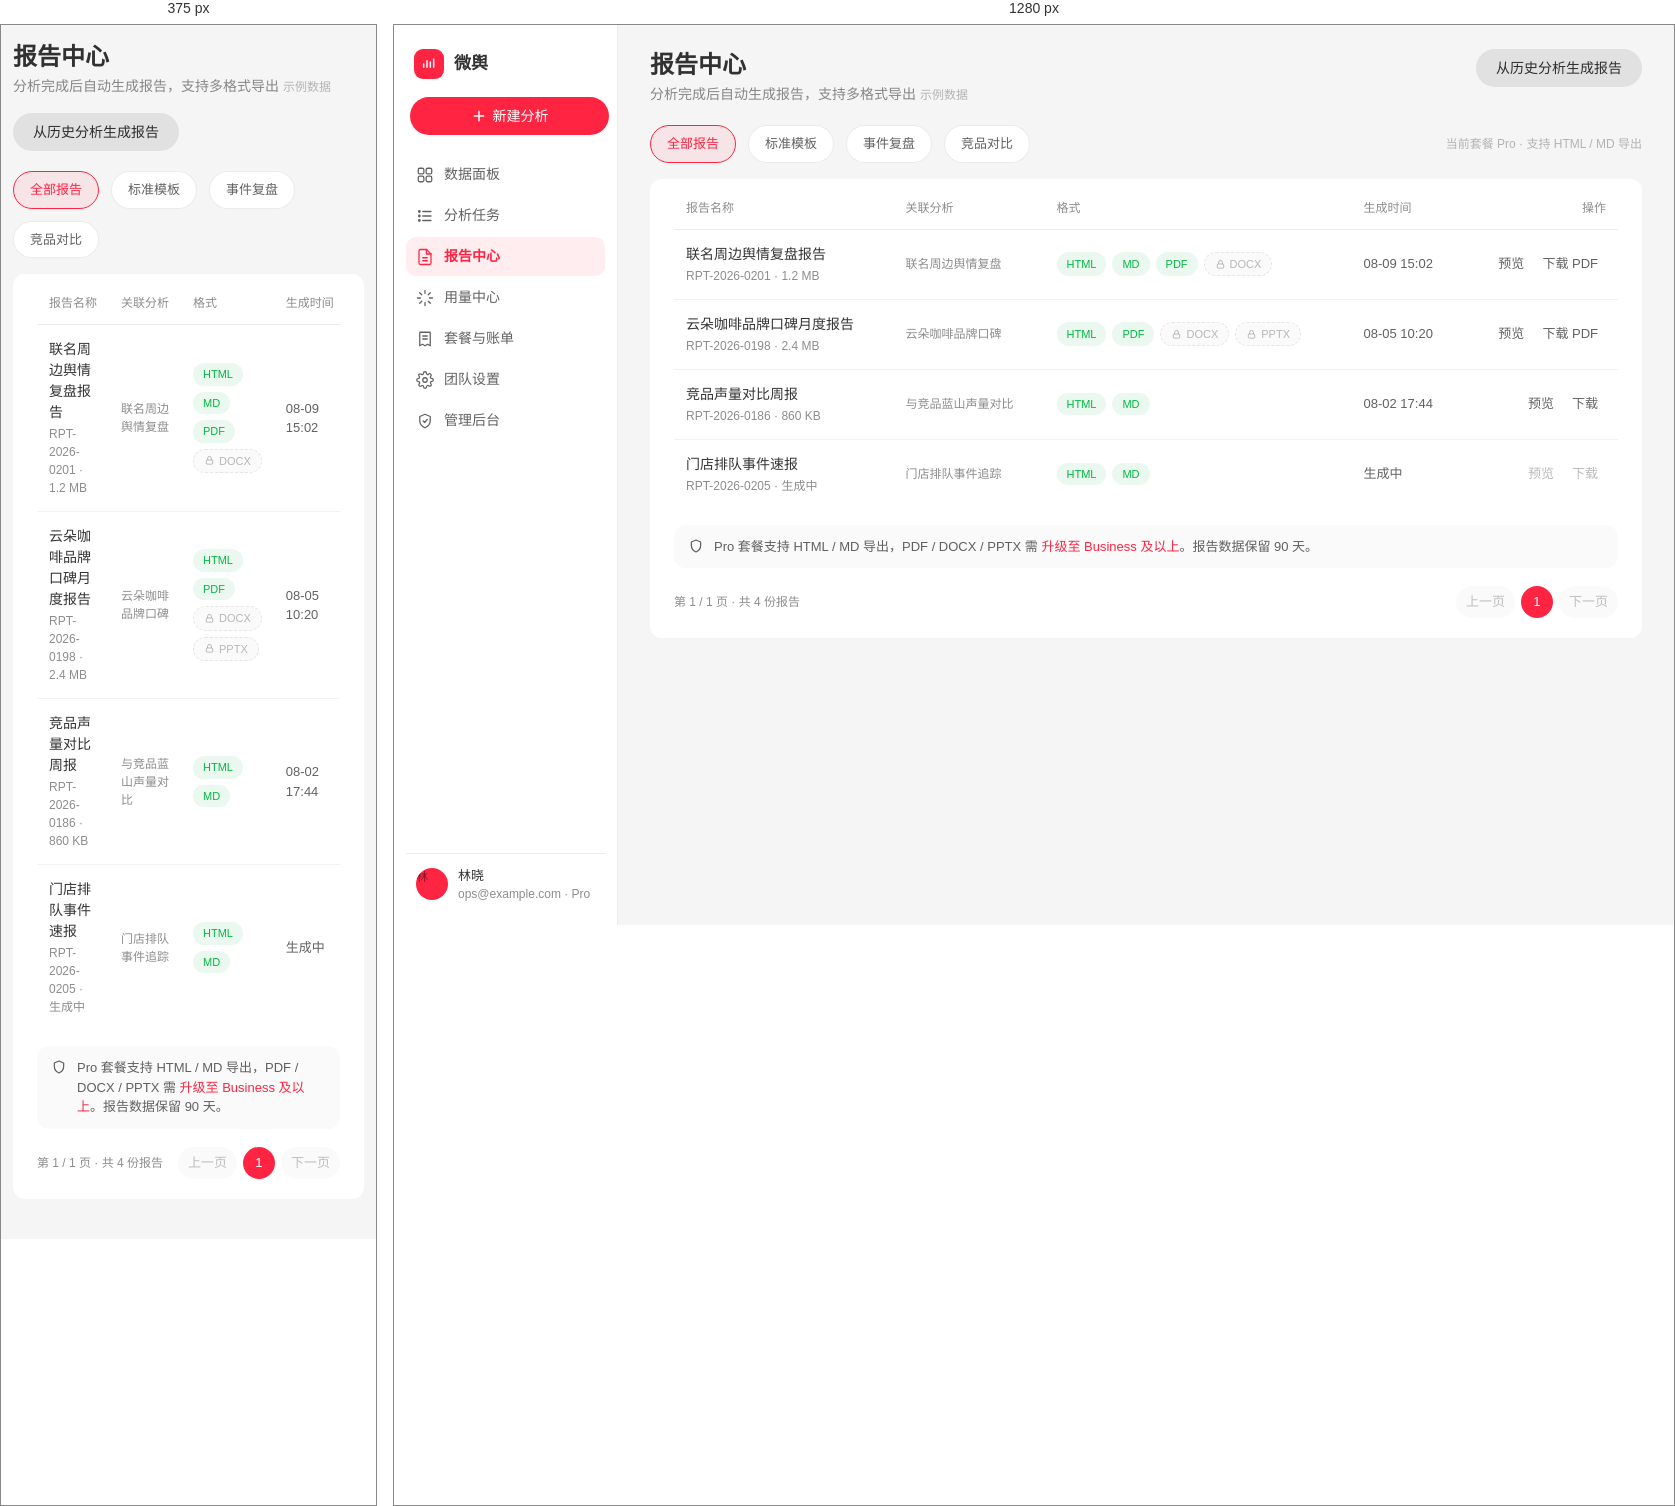
Rendered at 375 px and 1280 px, left to right.

<!-- file: reports.html -->
<!DOCTYPE html>
<html lang="zh-CN">
<head>
<meta charset="UTF-8">
<meta name="viewport" content="width=device-width, initial-scale=1.0">
<title>报告中心 · 微舆舆情监测</title>
<style>
:root{
--bg:#f5f5f5;--surface:#fff;--surface-warm:#fafafa;
--fg:rgba(0,0,0,.8);--fg-2:rgba(0,0,0,.62);--muted:rgba(0,0,0,.45);--meta:rgba(0,0,0,.27);
--border:rgba(0,0,0,.08);--border-soft:rgba(0,0,0,.05);
--accent:#ff2442;--accent-on:#fff;--accent-hover:#ff2e4d;--accent-active:#e6203a;
--success:#02b940;--warn:#ff7d03;--danger:#ff2442;
--font-display:"PingFang SC","Hiragino Sans GB","Microsoft YaHei","Noto Sans SC",-apple-system,"Helvetica Neue",Helvetica,Arial,sans-serif;
--font-body:"PingFang SC","Hiragino Sans GB","Microsoft YaHei","Noto Sans SC",-apple-system,"Helvetica Neue",Helvetica,Arial,sans-serif;
--font-mono:ui-monospace,"SF Mono","JetBrains Mono",Menlo,Monaco,Consolas,monospace;
--text-xs:12px;--text-sm:14px;--text-base:16px;--text-lg:18px;--text-xl:20px;--text-2xl:24px;--text-3xl:28px;--text-4xl:32px;
--leading-body:1.5;--leading-tight:1.25;--tracking-display:0;
--space-1:4px;--space-2:8px;--space-3:12px;--space-4:16px;--space-5:20px;--space-6:24px;--space-8:32px;--space-12:48px;
--radius-sm:8px;--radius-md:12px;--radius-lg:16px;--radius-pill:9999px;
--elev-flat:none;--elev-ring:0 0 0 1px var(--border);--elev-raised:0 4px 12px rgba(0,0,0,.08);
--focus-ring:0 0 0 3px color-mix(in oklab,var(--accent),transparent 70%);
--motion-fast:150ms;--motion-base:200ms;--ease-standard:cubic-bezier(.2,0,0,1);
--container-max:1200px;--container-gutter-desktop:24px;--container-gutter-tablet:16px;--container-gutter-phone:12px;
}
*{box-sizing:border-box;margin:0}
html,body{height:100%}
body{font-family:var(--font-body);background:var(--bg);color:var(--fg);font-size:var(--text-sm);line-height:var(--leading-body);-webkit-font-smoothing:antialiased}
a{color:inherit;text-decoration:none}
button{font:inherit;cursor:pointer}
button:focus-visible,a:focus-visible{outline:var(--focus-ring);outline-offset:2px;border-radius:var(--radius-sm)}
.num{font-variant-numeric:tabular-nums}
.shell{display:flex;min-height:100vh}
.sidebar{width:224px;flex:none;position:fixed;top:0;bottom:0;left:0;background:var(--surface);border-right:1px solid var(--border);display:flex;flex-direction:column;padding:20px 12px}
.brand{display:flex;align-items:center;gap:10px;padding:4px 8px 18px;font-size:17px;font-weight:600}
.brand .mark{width:30px;height:30px;border-radius:9px;background:var(--accent);display:inline-flex;align-items:center;justify-content:center;flex:none}
.sidebar .create{margin:0 4px 20px}
.btn{display:inline-flex;align-items:center;justify-content:center;gap:6px;height:38px;padding:0 20px;border-radius:var(--radius-pill);border:none;font-size:14px;font-weight:500;transition:background var(--motion-fast) var(--ease-standard),color var(--motion-fast) var(--ease-standard);text-decoration:none}
.btn-primary{background:var(--accent);color:var(--accent-on);width:100%}
.btn-primary:hover{background:var(--accent-hover)}
.btn-primary:active{background:var(--accent-active)}
.btn-secondary{background:rgba(48,48,52,.10);color:var(--fg)}
.btn-secondary:hover{background:rgba(48,48,52,.16)}
.btn-ghost{background:transparent;color:var(--fg-2)}
.btn-ghost:hover{background:rgba(48,48,52,.05);color:var(--fg)}
.btn-sm{height:32px;padding:0 14px;font-size:13px}
.btn:disabled{background:rgba(48,48,52,.10);color:var(--meta);cursor:default}
.nav{display:flex;flex-direction:column;gap:2px;flex:1;overflow-y:auto}
.nav-item{display:flex;align-items:center;gap:10px;padding:9px 10px;border-radius:10px;color:var(--fg-2);font-size:14px;transition:background var(--motion-fast) var(--ease-standard),color var(--motion-fast) var(--ease-standard)}
.nav-item:hover{background:rgba(48,48,52,.05);color:var(--fg)}
.nav-item.active{background:rgba(255,36,66,.08);color:var(--accent);font-weight:600}
.nav-item svg{flex:none}
.user-card{display:flex;align-items:center;gap:10px;padding:12px 10px 2px;border-top:1px solid var(--border);margin-top:8px}
.avatar{width:32px;height:32px;border-radius:50%;flex:none;background:var(--accent);color:#fff;font-size:13px;font-weight:500;display:inline-flex;align-items:center;justify-content:center}
.user-card .who{min-width:0;flex:1}
.user-card b{display:block;font-size:13px;font-weight:500;white-space:nowrap;overflow:hidden;text-overflow:ellipsis}
.user-card span{display:block;font-size:12px;color:var(--muted);white-space:nowrap;overflow:hidden;text-overflow:ellipsis}
.main{flex:1;margin-left:224px;padding:24px 32px 56px;min-width:0}
.container{max-width:1200px;margin:0 auto}
.page-head{display:flex;align-items:flex-start;justify-content:space-between;gap:16px;margin-bottom:20px;flex-wrap:wrap}
.page-head h1{font-size:24px;font-weight:600;line-height:1.3;letter-spacing:0}
.page-head .sub{font-size:14px;color:var(--muted);margin-top:4px}
.card{background:var(--surface);border-radius:var(--radius-md);padding:20px 24px}
.templates{display:flex;align-items:center;gap:12px;margin-bottom:16px;flex-wrap:wrap}
.tpl-chip{display:inline-flex;align-items:center;gap:6px;padding:8px 16px;border-radius:9999px;background:var(--surface);border:1px solid var(--border);font-size:13px;color:var(--fg-2);cursor:pointer;transition:all var(--motion-fast) var(--ease-standard)}
.tpl-chip:hover{background:var(--surface-warm)}
.tpl-chip.on{border-color:var(--accent);background:rgba(255,36,66,.08);color:var(--accent);font-weight:500}
.format-tip{margin-left:auto;font-size:12px;color:var(--meta)}
.table-wrap{overflow-x:auto}
table{width:100%;border-collapse:collapse}
thead th{text-align:left;font-size:12px;font-weight:500;color:var(--muted);padding:0 12px 12px;border-bottom:1px solid var(--border);white-space:nowrap}
tbody td{padding:14px 12px;border-bottom:1px solid var(--border-soft);vertical-align:middle}
tbody tr{transition:background var(--motion-fast) var(--ease-standard)}
tbody tr:hover{background:rgba(48,48,52,.04)}
tbody tr:last-child td{border-bottom:none}
.r-name{font-size:14px;font-weight:500}
.r-meta{font-size:12px;color:var(--muted);margin-top:2px}
.fmt-row{display:flex;gap:6px;flex-wrap:wrap}
.fmt{display:inline-flex;align-items:center;gap:4px;padding:3px 10px;border-radius:9999px;font-size:11px;font-weight:500;background:rgba(48,48,52,.08);color:var(--fg-2)}
.fmt.on{background:#EAF8EF;color:var(--success)}
.fmt.locked{background:var(--surface-warm);color:var(--meta);border:1px dashed var(--border)}
.fmt.locked svg{width:11px;height:11px}
.fmt .u{display:none}
.fmt.locked .u{display:inline-flex}
.ops{display:flex;gap:2px;justify-content:flex-end}
.btn-link{background:none;border:none;padding:4px 8px;color:var(--fg-2);font-size:13px;border-radius:8px}
.btn-link:hover{color:var(--accent);background:rgba(255,36,66,.06)}
.btn-link:disabled{color:var(--meta);cursor:default;background:none}
.plan-note{margin-top:16px;display:flex;align-items:flex-start;gap:10px;padding:12px 14px;border-radius:var(--radius-md);background:var(--surface-warm);font-size:13px;color:var(--fg-2)}
.plan-note svg{flex:none;margin-top:1px}
.plan-note a{color:var(--accent)}
.plan-note a:hover{text-decoration:underline}
.pager{display:flex;align-items:center;justify-content:space-between;margin-top:18px;flex-wrap:wrap;gap:12px}
.pager .info{font-size:12px;color:var(--muted)}
.pager .btns{display:flex;gap:6px}
.pg-btn{min-width:32px;height:32px;padding:0 10px;border-radius:9999px;border:none;background:rgba(48,48,52,.06);color:var(--fg-2);font-size:13px;font-variant-numeric:tabular-nums;transition:all var(--motion-fast) var(--ease-standard)}
.pg-btn:hover{background:rgba(48,48,52,.12);color:var(--fg)}
.pg-btn.active{background:var(--accent);color:#fff}
.pg-btn[disabled]{opacity:.4;cursor:default}
@media(max-width:760px){.sidebar{display:none}.main{margin-left:0;padding:16px 12px 40px}.format-tip{display:none}}
</style>
</head>
<body>
<div class="shell">
<aside class="sidebar">
<div class="brand"><span class="mark"><svg width="16" height="16" viewBox="0 0 24 24" fill="none" stroke="#fff" stroke-width="2.2" stroke-linecap="round" stroke-linejoin="round"><path d="M4 17V12M9 17V7M14 17V9M19 17V5"/></svg></span>微舆</div>
<a class="btn btn-primary create" href="analysis-new.html" data-od-id="btn-create-analysis"><svg width="16" height="16" viewBox="0 0 24 24" fill="none" stroke="currentColor" stroke-width="2.2" stroke-linecap="round"><path d="M12 5v14M5 12h14"/></svg>新建分析</a>
<nav class="nav">
<a class="nav-item" href="dashboard.html" data-od-id="nav-dashboard"><svg width="18" height="18" viewBox="0 0 24 24" fill="none" stroke="currentColor" stroke-width="1.7" stroke-linecap="round" stroke-linejoin="round"><rect x="3" y="3" width="7.5" height="7.5" rx="2"/><rect x="13.5" y="3" width="7.5" height="7.5" rx="2"/><rect x="3" y="13.5" width="7.5" height="7.5" rx="2"/><rect x="13.5" y="13.5" width="7.5" height="7.5" rx="2"/></svg>数据面板</a>
<a class="nav-item" href="analysis-list.html" data-od-id="nav-list"><svg width="18" height="18" viewBox="0 0 24 24" fill="none" stroke="currentColor" stroke-width="1.7" stroke-linecap="round" stroke-linejoin="round"><path d="M9 6h11M9 12h11M9 18h11"/><circle cx="4.5" cy="6" r="1"/><circle cx="4.5" cy="12" r="1"/><circle cx="4.5" cy="18" r="1"/></svg>分析任务</a>
<a class="nav-item active" href="reports.html" data-od-id="nav-reports"><svg width="18" height="18" viewBox="0 0 24 24" fill="none" stroke="currentColor" stroke-width="1.7" stroke-linecap="round" stroke-linejoin="round"><path d="M14 2H6a2 2 0 0 0-2 2v16a2 2 0 0 0 2 2h12a2 2 0 0 0 2-2V8z"/><path d="M14 2v6h6M9 13h6M9 17h6"/></svg>报告中心</a>
<a class="nav-item" href="usage.html" data-od-id="nav-usage"><svg width="18" height="18" viewBox="0 0 24 24" fill="none" stroke="currentColor" stroke-width="1.7" stroke-linecap="round" stroke-linejoin="round"><path d="M12 2v4M12 18v4M2 12h4M18 12h4M4.9 4.9l2.8 2.8M16.3 16.3l2.8 2.8M4.9 19.1l2.8-2.8M16.3 7.7l2.8-2.8"/></svg>用量中心</a>
<a class="nav-item" href="invoices.html" data-od-id="nav-invoices"><svg width="18" height="18" viewBox="0 0 24 24" fill="none" stroke="currentColor" stroke-width="1.7" stroke-linecap="round" stroke-linejoin="round"><path d="M6 3h12a1 1 0 0 1 1 1v17l-3.5-2-3.5 2-3.5-2L5 21V4a1 1 0 0 1 1-1z"/><path d="M9 8h6M9 12h6"/></svg>套餐与账单</a>
<a class="nav-item" href="settings.html" data-od-id="nav-settings"><svg width="18" height="18" viewBox="0 0 24 24" fill="none" stroke="currentColor" stroke-width="1.7" stroke-linecap="round" stroke-linejoin="round"><circle cx="12" cy="12" r="3"/><path d="M19.4 15a1.65 1.65 0 0 0 .33 1.82l.06.06a2 2 0 1 1-2.83 2.83l-.06-.06a1.65 1.65 0 0 0-1.82-.33 1.65 1.65 0 0 0-1 1.51V21a2 2 0 1 1-4 0v-.09a1.65 1.65 0 0 0-1-1.51 1.65 1.65 0 0 0-1.82.33l-.06.06a2 2 0 1 1-2.83-2.83l.06-.06a1.65 1.65 0 0 0 .33-1.82 1.65 1.65 0 0 0-1.51-1H3a2 2 0 1 1 0-4h.09a1.65 1.65 0 0 0 1.51-1 1.65 1.65 0 0 0-.33-1.82l-.06-.06a2 2 0 1 1 2.83-2.83l.06.06a1.65 1.65 0 0 0 1.82.33h0a1.65 1.65 0 0 0 1-1.51V3a2 2 0 1 1 4 0v.09a1.65 1.65 0 0 0 1 1.51h0a1.65 1.65 0 0 0 1.82-.33l.06-.06a2 2 0 1 1 2.83 2.83l-.06.06a1.65 1.65 0 0 0-.33 1.82v0a1.65 1.65 0 0 0 1.51 1H21a2 2 0 1 1 0 4h-.09a1.65 1.65 0 0 0-1.51 1z"/></svg>团队设置</a>
<a class="nav-item" href="admin.html" data-od-id="nav-admin"><svg width="18" height="18" viewBox="0 0 24 24" fill="none" stroke="currentColor" stroke-width="1.7" stroke-linecap="round" stroke-linejoin="round"><path d="M12 3l7 3v5c0 4.5-3 8.5-7 10-4-1.5-7-5.5-7-10V6z"/><path d="M9.5 12l2 2 3.5-4"/></svg>管理后台</a>
</nav>
<div class="user-card"><span class="avatar">林</span><div class="who"><b>林晓</b><span>ops@example.com · Pro</span></div></div>
</aside>

<main class="main">
<div class="container">
<header class="page-head" data-od-id="page-head">
  <div>
    <h1>报告中心</h1>
    <p class="sub">分析完成后自动生成报告，支持多格式导出<span style="color:var(--meta);font-size:12px;margin-left:4px">示例数据</span></p>
  </div>
  <button class="btn btn-secondary" onclick="location.href='analysis-list.html'">从历史分析生成报告</button>
</header>

<div class="templates" data-od-id="templates">
  <span class="tpl-chip on">全部报告</span>
  <span class="tpl-chip">标准模板</span>
  <span class="tpl-chip">事件复盘</span>
  <span class="tpl-chip">竞品对比</span>
  <span class="format-tip">当前套餐 Pro · 支持 HTML / MD 导出</span>
</div>

<div class="card">
  <div class="table-wrap">
  <table data-od-id="report-table">
    <thead><tr><th>报告名称</th><th>关联分析</th><th>格式</th><th>生成时间</th><th style="text-align:right">操作</th></tr></thead>
    <tbody>
      <tr data-od-id="report-1">
        <td><div class="r-name">联名周边舆情复盘报告</div><div class="r-meta num">RPT-2026-0201 · 1.2 MB</div></td>
        <td class="r-meta">联名周边舆情复盘</td>
        <td><div class="fmt-row"><span class="fmt on">HTML</span><span class="fmt on">MD</span><span class="fmt on">PDF</span><span class="fmt locked"><svg width="12" height="12" viewBox="0 0 24 24" fill="none" stroke="currentColor" stroke-width="2"><rect x="5" y="11" width="14" height="9" rx="2"/><path d="M8 11V7a4 4 0 0 1 8 0v4"/></svg>DOCX</span></div></td>
        <td class="num" style="font-size:13px;color:var(--fg-2)">08-09 15:02</td>
        <td><div class="ops"><button class="btn-link">预览</button><button class="btn-link">下载 PDF</button></div></td>
      </tr>
      <tr data-od-id="report-2">
        <td><div class="r-name">云朵咖啡品牌口碑月度报告</div><div class="r-meta num">RPT-2026-0198 · 2.4 MB</div></td>
        <td class="r-meta">云朵咖啡品牌口碑</td>
        <td><div class="fmt-row"><span class="fmt on">HTML</span><span class="fmt on">PDF</span><span class="fmt locked"><svg width="12" height="12" viewBox="0 0 24 24" fill="none" stroke="currentColor" stroke-width="2"><rect x="5" y="11" width="14" height="9" rx="2"/><path d="M8 11V7a4 4 0 0 1 8 0v4"/></svg>DOCX</span><span class="fmt locked"><svg width="12" height="12" viewBox="0 0 24 24" fill="none" stroke="currentColor" stroke-width="2"><rect x="5" y="11" width="14" height="9" rx="2"/><path d="M8 11V7a4 4 0 0 1 8 0v4"/></svg>PPTX</span></div></td>
        <td class="num" style="font-size:13px;color:var(--fg-2)">08-05 10:20</td>
        <td><div class="ops"><button class="btn-link">预览</button><button class="btn-link">下载 PDF</button></div></td>
      </tr>
      <tr data-od-id="report-3">
        <td><div class="r-name">竞品声量对比周报</div><div class="r-meta num">RPT-2026-0186 · 860 KB</div></td>
        <td class="r-meta">与竞品蓝山声量对比</td>
        <td><div class="fmt-row"><span class="fmt on">HTML</span><span class="fmt on">MD</span></div></td>
        <td class="num" style="font-size:13px;color:var(--fg-2)">08-02 17:44</td>
        <td><div class="ops"><button class="btn-link">预览</button><button class="btn-link">下载</button></div></td>
      </tr>
      <tr data-od-id="report-4">
        <td><div class="r-name">门店排队事件速报</div><div class="r-meta num">RPT-2026-0205 · 生成中</div></td>
        <td class="r-meta">门店排队事件追踪</td>
        <td><div class="fmt-row"><span class="fmt on">HTML</span><span class="fmt on">MD</span></div></td>
        <td class="num" style="font-size:13px;color:var(--fg-2)">生成中</td>
        <td><div class="ops"><button class="btn-link" disabled>预览</button><button class="btn-link" disabled>下载</button></div></td>
      </tr>
    </tbody>
  </table>
  </div>
  <div class="plan-note">
    <svg width="16" height="16" viewBox="0 0 24 24" fill="none" stroke="currentColor" stroke-width="1.8" stroke-linecap="round" stroke-linejoin="round"><path d="M12 3l7 3v5c0 4.5-3 8.5-7 10-4-1.5-7-5.5-7-10V6z"/></svg>
    <span>Pro 套餐支持 HTML / MD 导出，PDF / DOCX / PPTX 需 <a href="plans.html">升级至 Business 及以上</a>。报告数据保留 90 天。</span>
  </div>
  <div class="pager">
    <span class="info">第 1 / 1 页 · 共 4 份报告</span>
    <div class="btns"><button class="pg-btn" disabled>上一页</button><button class="pg-btn active">1</button><button class="pg-btn" disabled>下一页</button></div>
  </div>
</div>

</div>
</main>
</div>
<script>
document.querySelectorAll('.tpl-chip').forEach(c=>c.addEventListener('click',()=>{document.querySelectorAll('.tpl-chip').forEach(x=>x.classList.remove('on'));c.classList.add('on');}));
</script>
</body>
</html>